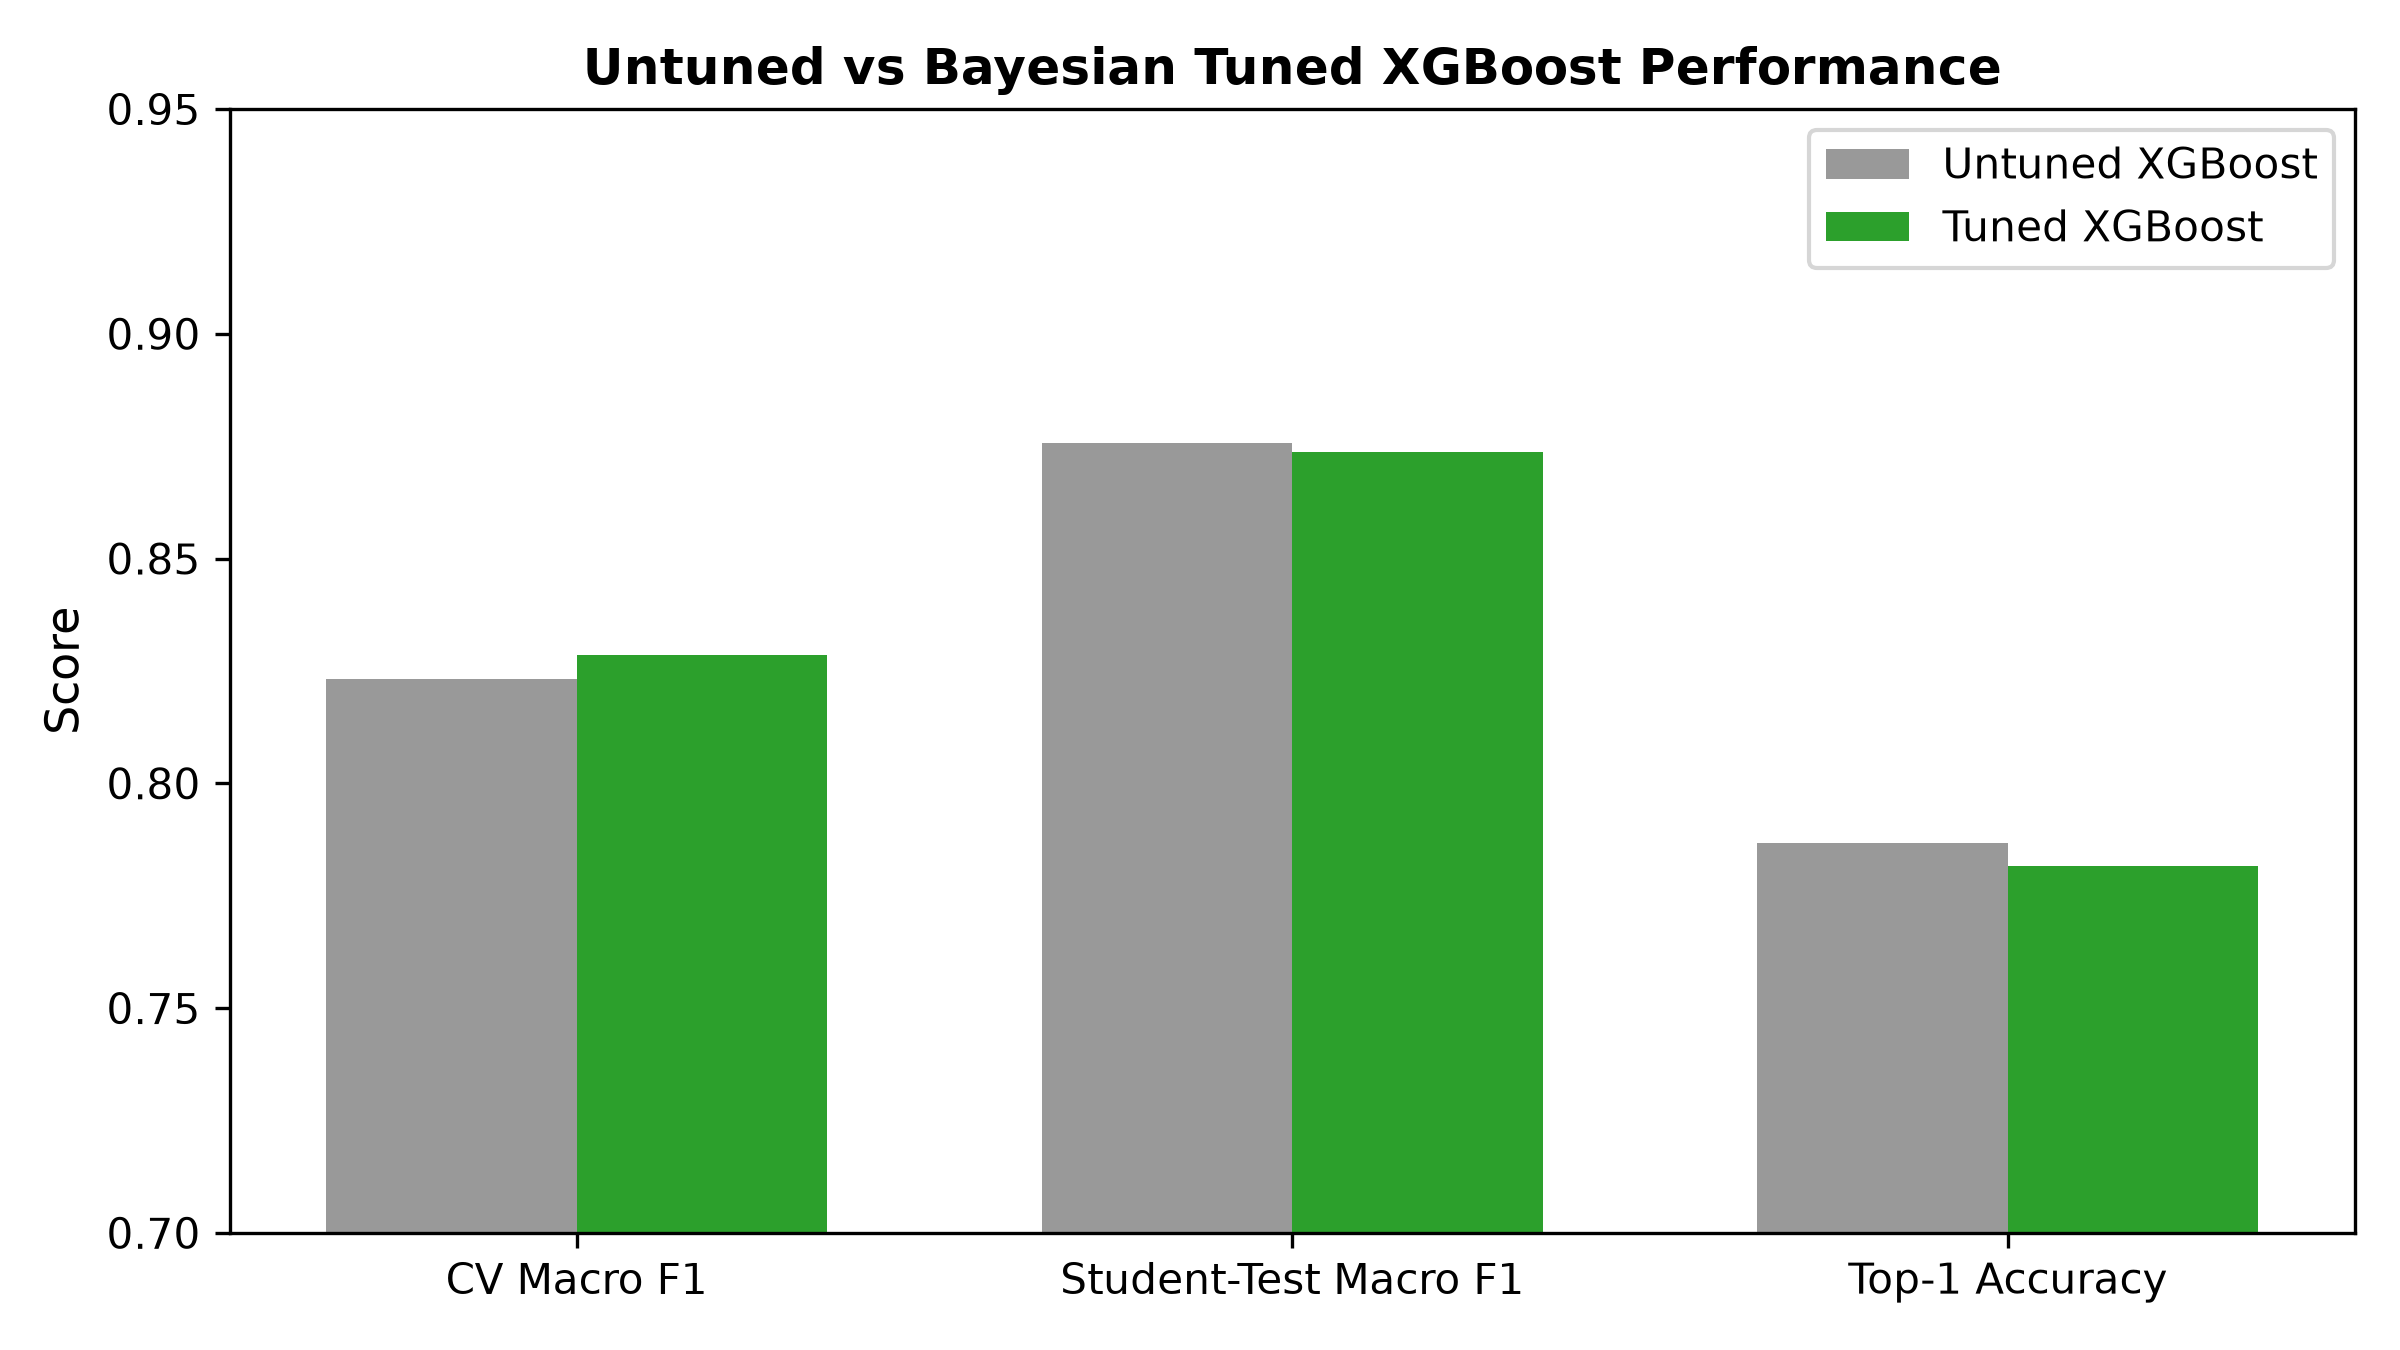

Source data for this figure (header and first rows):
Version, CV Macro F1, Student-Test Macro F1, Student-Test Accuracy, Top-1 Accuracy, Route Continuity, Log Loss, Inference Time (s)
Untuned XGBoost, 0.8232, 0.8757, 0.9247, 0.7867, 0.2464, 0.1899, 0.135
Tuned XGBoost (Bayesian Opt), 0.8286, 0.8738, 0.9237, 0.7816, 0.2486, 0.2011, 0.07856
